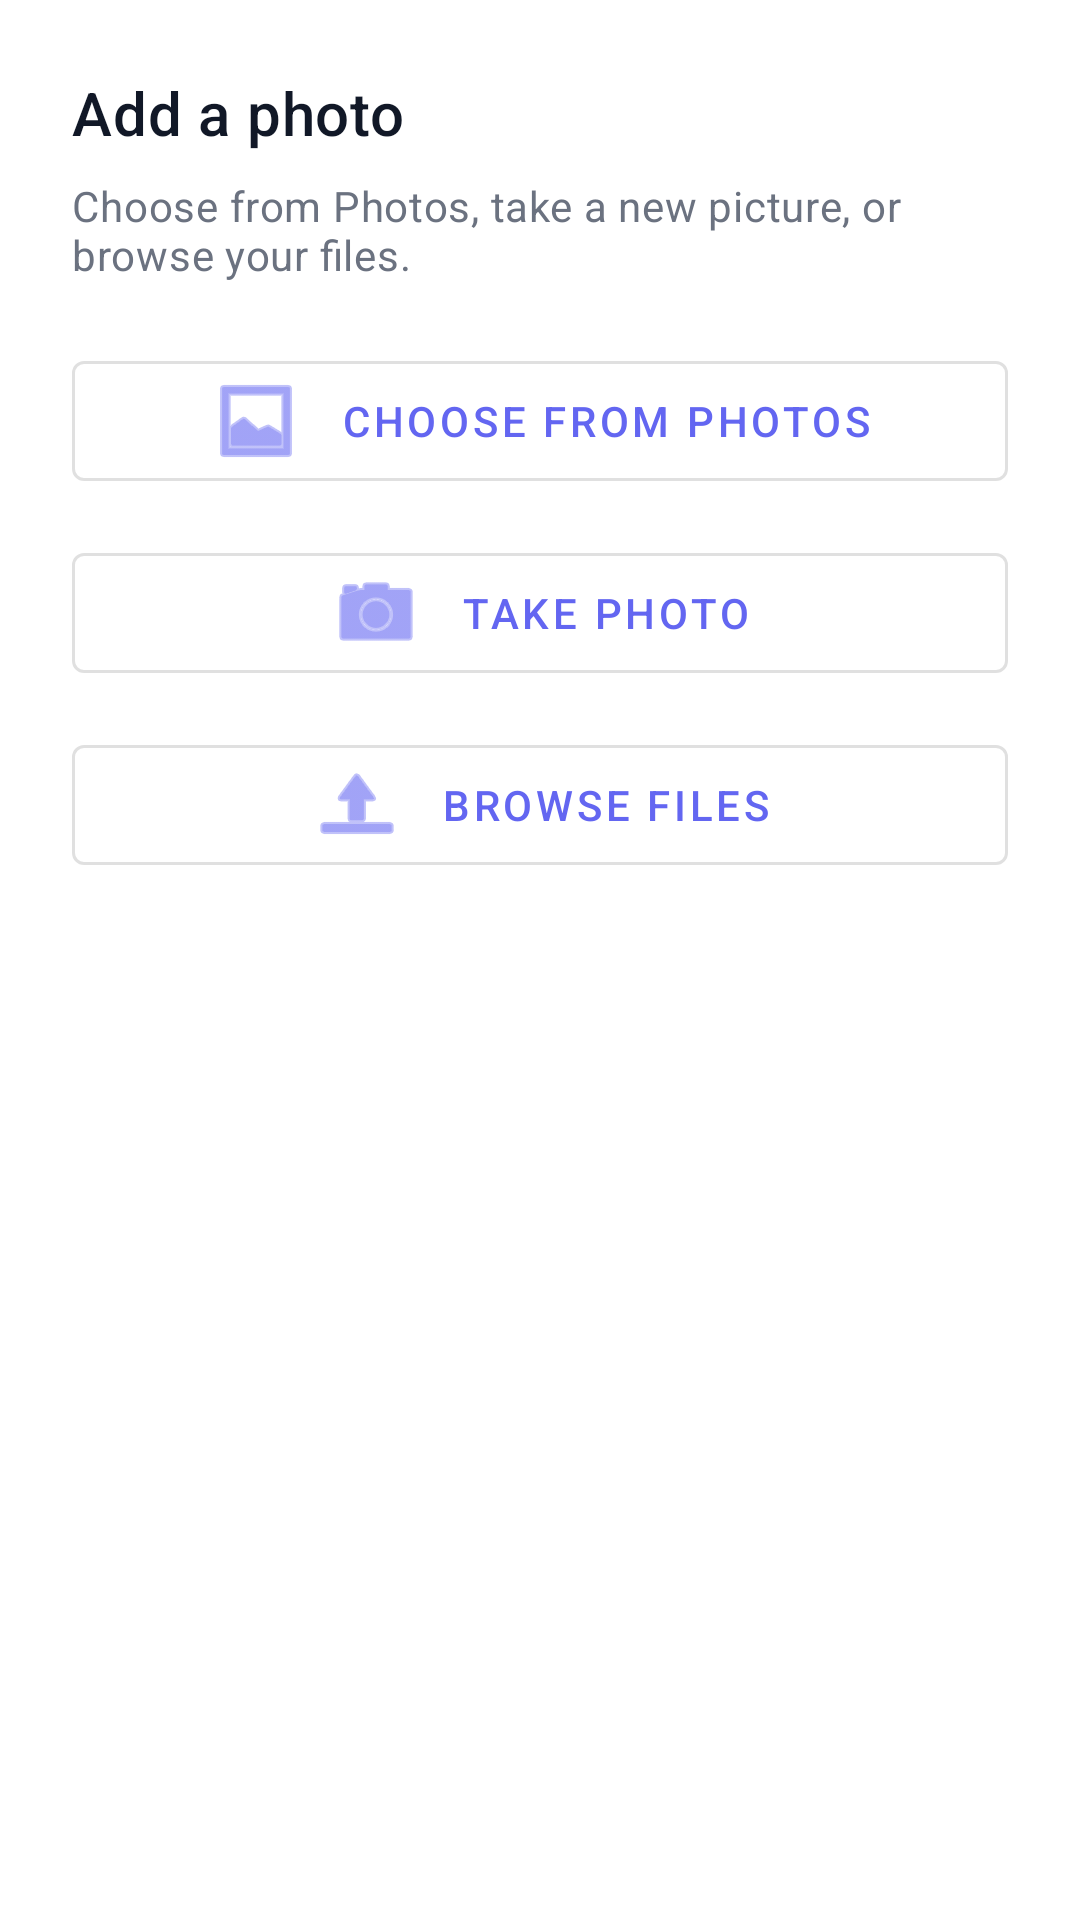

Layout XML and referenced resources for this Android screen:
<!-- AndroidManifest.xml: application theme Theme.Groovitation -->
<!-- res/layout/dialog_image_intake_options.xml -->
<?xml version="1.0" encoding="utf-8"?>
<LinearLayout xmlns:android="http://schemas.android.com/apk/res/android"
    xmlns:app="http://schemas.android.com/apk/res-auto"
    android:layout_width="match_parent"
    android:layout_height="wrap_content"
    android:orientation="vertical"
    android:paddingStart="24dp"
    android:paddingTop="24dp"
    android:paddingEnd="24dp"
    android:paddingBottom="32dp">

    <TextView
        android:id="@+id/image_intake_title"
        android:layout_width="match_parent"
        android:layout_height="wrap_content"
        android:text="@string/image_intake_title"
        android:textAppearance="@style/TextAppearance.MaterialComponents.Headline6"
        android:textColor="@color/text_primary" />

    <TextView
        android:id="@+id/image_intake_subtitle"
        android:layout_width="match_parent"
        android:layout_height="wrap_content"
        android:layout_marginTop="8dp"
        android:text="@string/image_intake_subtitle"
        android:textAppearance="@style/TextAppearance.MaterialComponents.Body2"
        android:textColor="@color/text_secondary" />

    <com.google.android.material.button.MaterialButton
        android:id="@+id/image_intake_choose_photos"
        style="?attr/materialButtonOutlinedStyle"
        android:layout_width="match_parent"
        android:layout_height="wrap_content"
        android:layout_marginTop="20dp"
        android:text="@string/image_intake_choose_photos"
        app:icon="@android:drawable/ic_menu_gallery"
        app:iconGravity="textStart"
        app:iconPadding="12dp" />

    <com.google.android.material.button.MaterialButton
        android:id="@+id/image_intake_take_photo"
        style="?attr/materialButtonOutlinedStyle"
        android:layout_width="match_parent"
        android:layout_height="wrap_content"
        android:layout_marginTop="12dp"
        android:text="@string/image_intake_take_photo"
        app:icon="@android:drawable/ic_menu_camera"
        app:iconGravity="textStart"
        app:iconPadding="12dp" />

    <com.google.android.material.button.MaterialButton
        android:id="@+id/image_intake_browse_files"
        style="?attr/materialButtonOutlinedStyle"
        android:layout_width="match_parent"
        android:layout_height="wrap_content"
        android:layout_marginTop="12dp"
        android:text="@string/image_intake_browse_files"
        app:icon="@android:drawable/ic_menu_upload"
        app:iconGravity="textStart"
        app:iconPadding="12dp" />

</LinearLayout>
<!-- resources referenced by this layout -->
<resources>
  <color name="text_primary">#111827</color>
  <color name="text_secondary">#6B7280</color>
  <string name="image_intake_browse_files">Browse Files</string>
  <string name="image_intake_choose_photos">Choose from Photos</string>
  <string name="image_intake_subtitle">Choose from Photos, take a new picture, or browse your files.</string>
  <string name="image_intake_take_photo">Take Photo</string>
  <string name="image_intake_title">Add a photo</string>
  <style name="Theme.Groovitation" parent="Theme.MaterialComponents.DayNight.NoActionBar">
          
          <item name="colorPrimary">@color/groovitation_primary</item>
          <item name="colorPrimaryVariant">@color/groovitation_primary_dark</item>
          <item name="colorOnPrimary">@android:color/white</item>
  
          
          <item name="colorSecondary">@color/groovitation_accent</item>
          <item name="colorSecondaryVariant">@color/groovitation_accent</item>
          <item name="colorOnSecondary">@android:color/white</item>
  
          
          <item name="android:statusBarColor">@color/status_bar_color</item>
          <item name="android:windowLightStatusBar">false</item>
  
          
          <item name="android:navigationBarColor">@color/navigation_bar_color</item>
  
          
          <item name="android:windowBackground">@color/background_light</item>
      </style>
  <color name="groovitation_primary">#6366F1</color>
  <color name="groovitation_primary_dark">#4F46E5</color>
  <color name="groovitation_accent">#EC4899</color>
  <color name="status_bar_color">@color/groovitation_primary_dark</color>
  <color name="navigation_bar_color">#FFFFFF</color>
  <color name="background_light">#FFFFFF</color>
</resources>
